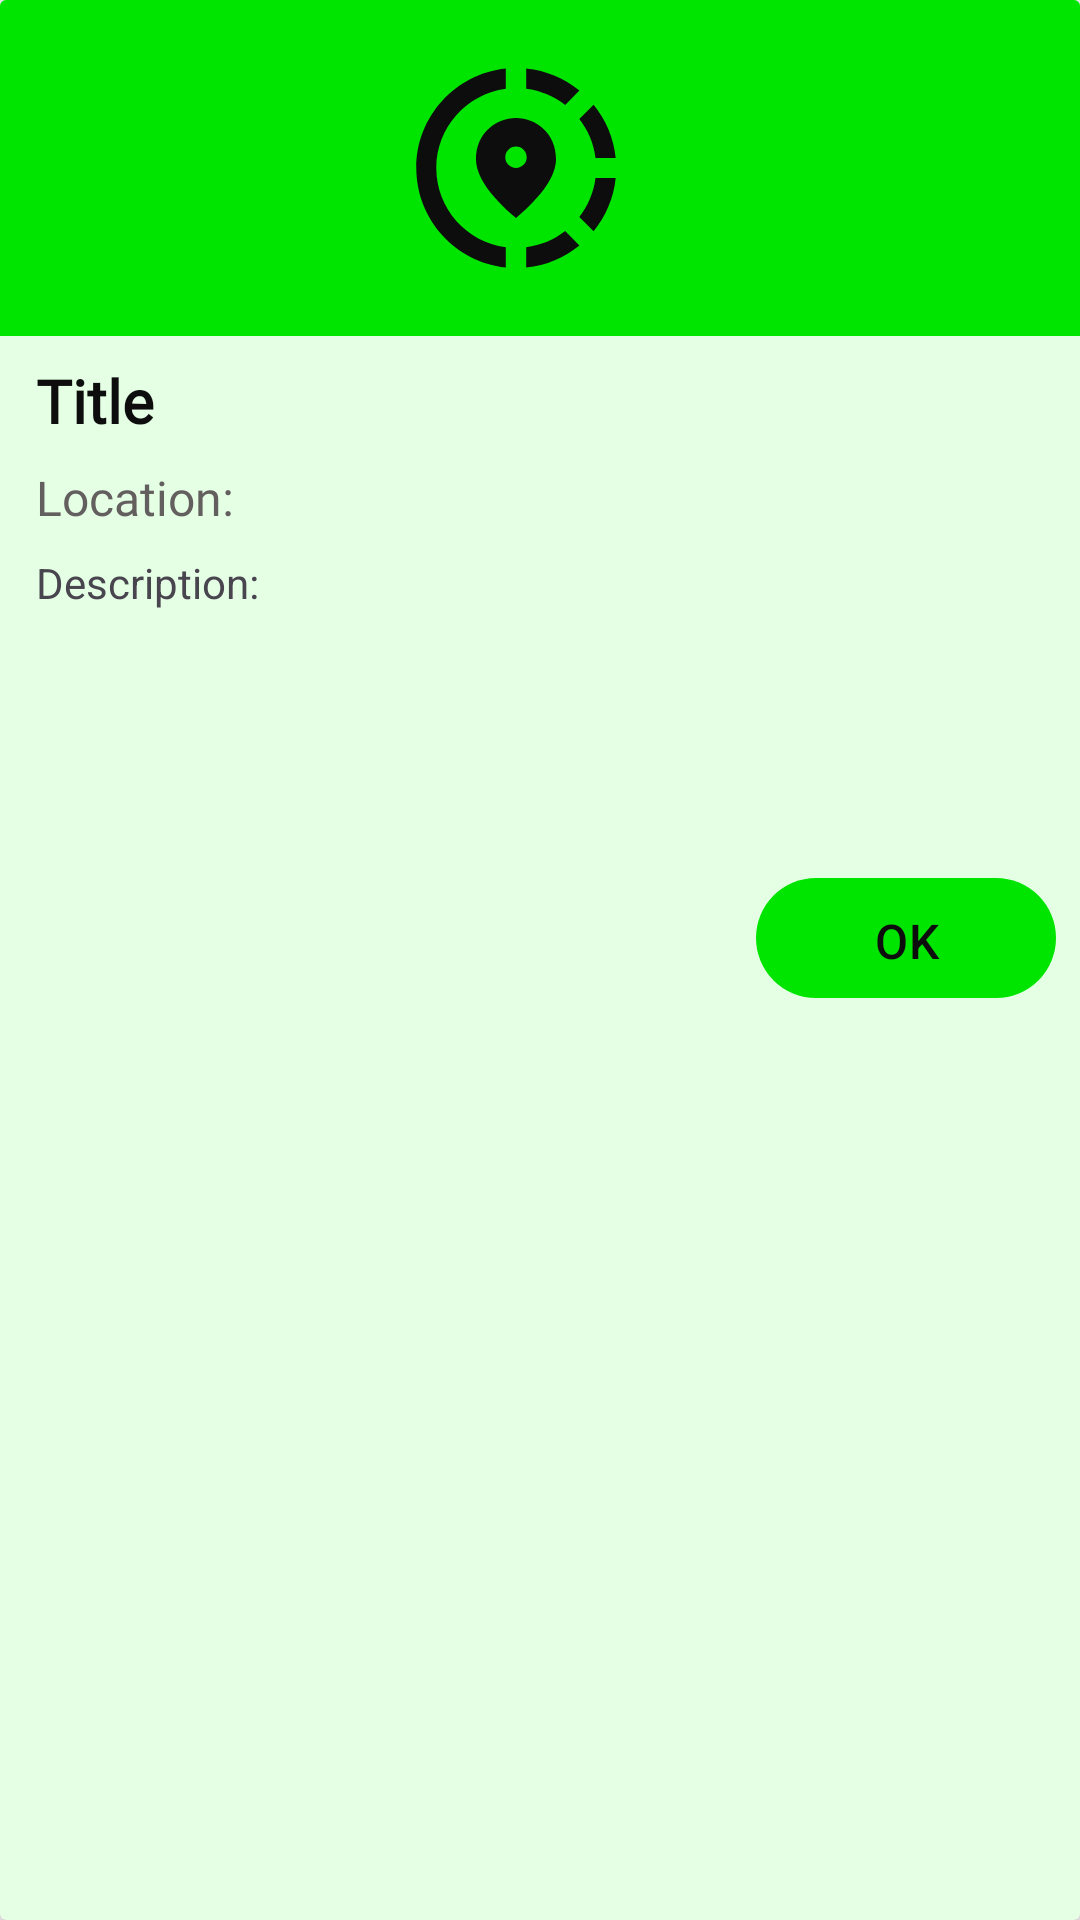

Android layout source for this screen:
<!-- AndroidManifest.xml: application theme Theme.LetsWander -->
<!-- res/layout/custom_dialog.xml -->
<androidx.cardview.widget.CardView
    xmlns:android="http://schemas.android.com/apk/res/android"
    xmlns:app="http://schemas.android.com/apk/res-auto"
    android:layout_width="match_parent"
    android:layout_height="wrap_content"
    app:cardBackgroundColor="@color/secondary"
    app:cardElevation="4dp" >

    <LinearLayout
        android:layout_width="match_parent"
        android:layout_height="wrap_content"
        android:orientation="vertical" >

        <androidx.appcompat.widget.Toolbar
            android:id="@+id/toolbar"
            android:layout_width="match_parent"
            android:layout_height="wrap_content"
            android:background="@color/primary">

            <ImageView
                android:id="@+id/dialog_logo"
                android:layout_width="80dp"
                android:layout_height="80dp"
                android:layout_marginTop="16dp"
                android:src="@drawable/baseline_share_location_24"
                android:layout_gravity="center"
                android:layout_margin="16dp"
                app:tint="@color/black" />

        </androidx.appcompat.widget.Toolbar>

        <TextView
            android:id="@+id/dialog_title"
            android:layout_width="wrap_content"
            android:layout_height="wrap_content"
            android:layout_gravity="center_vertical"
            android:layout_marginStart="12dp"
            android:layout_marginTop="8dp"
            android:layout_marginEnd="12dp"
            android:drawableLeft="@drawable/baseline_keyboard_arrow_right_24"
            android:fontFamily="@font/poppins"
            android:text="Title"
            android:textColor="@color/black"
            android:textSize="20sp"
            android:textStyle="bold" />

        <TextView
            android:id="@+id/dialog_location"
            android:layout_width="wrap_content"
            android:layout_height="wrap_content"
            android:layout_marginStart="12dp"
            android:layout_marginTop="8dp"
            android:layout_marginEnd="12dp"
            android:drawableLeft="@drawable/baseline_location_on_24"
            android:fontFamily="@font/roboto"
            android:text="Location: "
            android:textColor="#645F5F"
            android:textSize="16sp" />

        <ScrollView
            android:layout_width="match_parent"
            android:layout_height="100dp"
            android:layout_marginStart="12dp"
            android:layout_marginEnd="12dp"
            android:layout_marginTop="8dp"
            android:scrollbars="vertical">

            <TextView
                android:id="@+id/dialog_description"
                android:layout_width="match_parent"
                android:layout_height="match_parent"
                android:textSize="14sp"
                android:text="Description: " />

        </ScrollView>

        <Button
            android:id="@+id/dialog_ok_button"
            android:layout_width="100dp"
            android:layout_height="40dp"
            android:layout_gravity="right"
            android:layout_margin="8dp"
            android:background="@drawable/rounded_button"
            android:text="OK"
            android:textColor="@color/black"
            android:textSize="16sp" />

    </LinearLayout>
</androidx.cardview.widget.CardView>
<!-- resources referenced by this layout -->
<resources>
  <color name="black">#0D0D0D</color>
  <color name="primary">#00E500</color>
  <color name="secondary">#e5ffe5</color>
  <!-- drawable baseline_share_location_24 (drawable) -->
  <vector android:height="24dp" android:tint="#00FF01"
      android:viewportHeight="24" android:viewportWidth="24"
      android:width="24dp" xmlns:android="http://schemas.android.com/apk/res/android">
      <path android:fillColor="@android:color/white" android:pathData="M13.02,19.93v2.02c2.01,-0.2 3.84,-1 5.32,-2.21l-1.42,-1.43C15.81,19.17 14.48,19.75 13.02,19.93z"/>
      <path android:fillColor="@android:color/white" android:pathData="M4.03,12c0,-4.05 3.03,-7.41 6.95,-7.93V2.05C5.95,2.58 2.03,6.84 2.03,12c0,5.16 3.92,9.42 8.95,9.95v-2.02C7.06,19.41 4.03,16.05 4.03,12z"/>
      <path android:fillColor="@android:color/white" android:pathData="M19.95,11h2.02c-0.2,-2.01 -1,-3.84 -2.21,-5.32l-1.43,1.43C19.19,8.21 19.77,9.54 19.95,11z"/>
      <path android:fillColor="@android:color/white" android:pathData="M18.34,4.26c-1.48,-1.21 -3.32,-2.01 -5.32,-2.21v2.02c1.46,0.18 2.79,0.76 3.9,1.62L18.34,4.26z"/>
      <path android:fillColor="@android:color/white" android:pathData="M18.33,16.9l1.43,1.42c1.21,-1.48 2.01,-3.31 2.21,-5.32h-2.02C19.77,14.46 19.19,15.79 18.33,16.9z"/>
      <path android:fillColor="@android:color/white" android:pathData="M16,11.1C16,8.61 14.1,7 12,7s-4,1.61 -4,4.1c0,1.66 1.33,3.63 4,5.9C14.67,14.73 16,12.76 16,11.1zM12,12c-0.59,0 -1.07,-0.48 -1.07,-1.07c0,-0.59 0.48,-1.07 1.07,-1.07s1.07,0.48 1.07,1.07C13.07,11.52 12.59,12 12,12z"/>
  </vector>
  <!-- drawable rounded_button (drawable) -->
  <shape xmlns:android="http://schemas.android.com/apk/res/android">
      <solid android:color="@color/white" /> 
      <corners android:radius="25dp" /> 
  </shape>
  <style name="Theme.LetsWander" parent="Base.Theme.LetsWander" />
  <color name="white">#FFFFFFFF</color>
  <style name="Base.Theme.LetsWander" parent="Theme.Material3.DayNight.NoActionBar">
          <item name="android:windowLightStatusBar">false</item>
          <item name="colorPrimary">@color/primary</item> --&gt;
      </style>
</resources>
